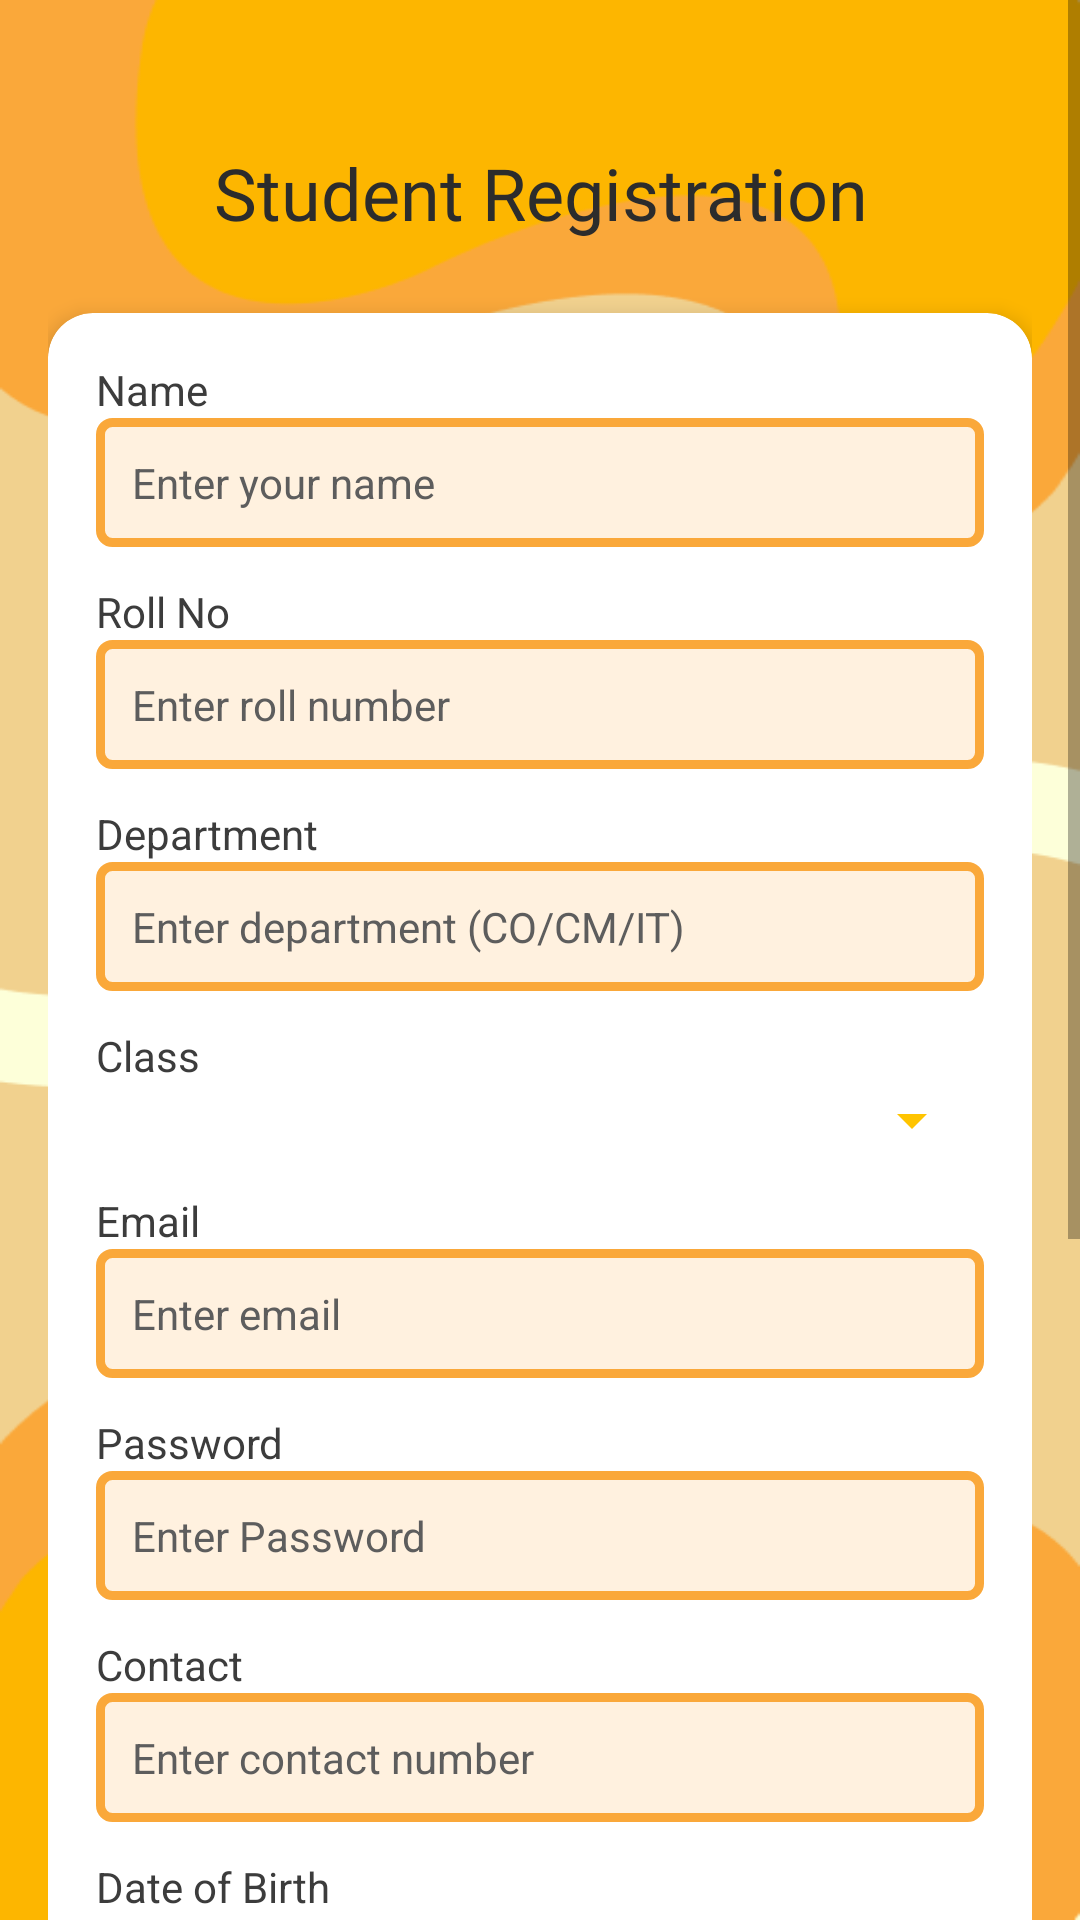

Produce the Android XML layout that renders to this screen, including the resource entries it uses.
<!-- AndroidManifest.xml: application theme Theme.AttendanceSuite -->
<!-- res/layout/activity_student_onboard.xml -->
<ScrollView xmlns:android="http://schemas.android.com/apk/res/android"
    xmlns:app="http://schemas.android.com/apk/res-auto"
    android:layout_width="match_parent"
    android:layout_height="match_parent"
    android:fillViewport="true"
    android:background="@drawable/top_bottom_bg_dark">

    <LinearLayout
        android:layout_width="match_parent"
        android:layout_height="wrap_content"
        android:orientation="vertical"
        android:padding="16dp">

        <Button
            android:id="@+id/registerBtn"
            android:layout_width="match_parent"
            android:layout_height="wrap_content"
            android:text="debug"
            android:visibility="gone" />

        <TextView
            android:id="@+id/textViewTitle"
            android:layout_width="match_parent"
            android:layout_height="wrap_content"
            android:layout_marginTop="32dp"
            android:fontFamily="@font/poppins_bold"
            android:text="Student Registration"
            android:textAlignment="center"
            android:textColor="@color/text_black"
            android:textSize="24sp" />

        <androidx.cardview.widget.CardView
            android:layout_width="match_parent"
            android:layout_height="wrap_content"
            android:layout_marginTop="24dp"
            android:layout_marginBottom="100dp"
            app:cardBackgroundColor="@color/white"
            app:cardCornerRadius="15dp"
            app:cardElevation="4dp">

            <LinearLayout
                android:layout_width="match_parent"
                android:layout_height="wrap_content"
                android:orientation="vertical"
                android:padding="16dp">

                
                <TextView
                    android:layout_width="match_parent"
                    android:layout_height="wrap_content"
                    android:text="Name"
                    android:textColor="#3C3C3C" />

                <EditText
                    android:id="@+id/etStudentName"
                    android:layout_width="match_parent"
                    android:layout_height="wrap_content"
                    android:layout_marginBottom="12dp"
                    android:background="@drawable/input_bg_style"
                    android:hint="Enter your name"
                    android:inputType="textPersonName"
                    android:padding="12dp"
                    android:textColor="@color/text_black"
                    android:textColorHint="#5D5D5D"
                    android:textSize="14sp" />

                
                <TextView
                    android:layout_width="match_parent"
                    android:layout_height="wrap_content"
                    android:text="Roll No"
                    android:textColor="#3C3C3C" />

                <EditText
                    android:id="@+id/etRollNo"
                    android:layout_width="match_parent"
                    android:layout_height="wrap_content"
                    android:layout_marginBottom="12dp"
                    android:background="@drawable/input_bg_style"
                    android:hint="Enter roll number"
                    android:inputType="number"
                    android:padding="12dp"
                    android:textColor="@color/text_black"
                    android:textColorHint="#5D5D5D"
                    android:textSize="14sp" />

                
                <TextView
                    android:layout_width="match_parent"
                    android:layout_height="wrap_content"
                    android:text="Department"
                    android:textColor="#3C3C3C" />

                <EditText
                    android:id="@+id/etDepartment"
                    android:layout_width="match_parent"
                    android:layout_height="wrap_content"
                    android:layout_marginBottom="12dp"
                    android:background="@drawable/input_bg_style"
                    android:hint="Enter department (CO/CM/IT)"
                    android:inputType="text"
                    android:padding="12dp"
                    android:textColor="@color/text_black"
                    android:textColorHint="#5D5D5D"
                    android:textSize="14sp" />

                
                <TextView
                    android:layout_width="match_parent"
                    android:layout_height="wrap_content"
                    android:text="Class"
                    android:textColor="#3C3C3C" />

                <Spinner
                    android:id="@+id/spinnerClass"
                    android:layout_width="match_parent"
                    android:layout_height="wrap_content"
                    android:layout_marginBottom="12dp"
                    android:backgroundTint="#FFC400" />

                
                <TextView
                    android:layout_width="match_parent"
                    android:layout_height="wrap_content"
                    android:text="Email"
                    android:textColor="#3C3C3C" />

                <EditText
                    android:id="@+id/etEmail"
                    android:layout_width="match_parent"
                    android:layout_height="wrap_content"
                    android:layout_marginBottom="12dp"
                    android:background="@drawable/input_bg_style"
                    android:hint="Enter email"
                    android:inputType="textEmailAddress"
                    android:padding="12dp"
                    android:textColor="@color/text_black"
                    android:textColorHint="#5D5D5D"
                    android:textSize="14sp" />
                <TextView
                    android:layout_width="match_parent"
                    android:layout_height="wrap_content"
                    android:text="Password"
                    android:textColor="#3C3C3C" />

                <EditText
                    android:id="@+id/etPassword"
                    android:layout_width="match_parent"
                    android:layout_height="wrap_content"
                    android:layout_marginBottom="12dp"
                    android:background="@drawable/input_bg_style"
                    android:hint="Enter Password"
                    android:inputType="textEmailAddress"
                    android:padding="12dp"
                    android:textColor="@color/text_black"
                    android:textColorHint="#5D5D5D"
                    android:textSize="14sp" />



                
                <TextView
                    android:layout_width="match_parent"
                    android:layout_height="wrap_content"
                    android:text="Contact"
                    android:textColor="#3C3C3C" />

                <EditText
                    android:id="@+id/etContact"
                    android:layout_width="match_parent"
                    android:layout_height="wrap_content"
                    android:layout_marginBottom="12dp"
                    android:background="@drawable/input_bg_style"
                    android:hint="Enter contact number"
                    android:inputType="phone"
                    android:padding="12dp"
                    android:textColor="@color/text_black"
                    android:textColorHint="#5D5D5D"
                    android:textSize="14sp" />

                
                <TextView
                    android:layout_width="match_parent"
                    android:layout_height="wrap_content"
                    android:text="Date of Birth"
                    android:textColor="#3C3C3C" />

                <Button
                    android:id="@+id/etDOB"
                    android:layout_width="match_parent"
                    android:layout_height="wrap_content"
                    android:text="Select Date" />

                
                <TextView
                    android:layout_width="match_parent"
                    android:layout_height="wrap_content"
                    android:text="Address"
                    android:textColor="#3C3C3C" />

                <EditText
                    android:id="@+id/etAddress"
                    android:layout_width="match_parent"
                    android:layout_height="wrap_content"
                    android:layout_marginBottom="16dp"
                    android:background="@drawable/input_bg_style"
                    android:hint="Enter address"
                    android:inputType="textMultiLine"
                    android:padding="12dp"
                    android:textColor="@color/text_black"
                    android:textColorHint="#5D5D5D"
                    android:textSize="14sp" />

                
                <LinearLayout
                    android:layout_width="match_parent"
                    android:layout_height="wrap_content"
                    android:orientation="horizontal">

                    <TextView
                        android:id="@+id/textView16"
                        android:layout_width="wrap_content"
                        android:layout_height="wrap_content"
                        android:text="Already registered?"
                        android:textColor="@color/black"
                        android:textSize="18sp" />

                    <TextView
                        android:id="@+id/login"
                        android:layout_width="wrap_content"
                        android:layout_height="wrap_content"
                        android:layout_weight="1"
                        android:text="  Login here"
                        android:textColor="#FF9800"
                        android:textSize="18sp"
                        android:textStyle="bold" />
                </LinearLayout>

                <Button
                    android:id="@+id/btnRegister"
                    android:layout_width="match_parent"
                    android:layout_height="wrap_content"
                    android:layout_marginTop="16dp"
                    android:backgroundTint="@color/purple_500"
                    android:padding="12dp"
                    android:text="Register"
                    android:textColor="@android:color/white" />
            </LinearLayout>
        </androidx.cardview.widget.CardView>
    </LinearLayout>
</ScrollView>
<!-- resources referenced by this layout -->
<resources>
  <color name="black">#FF000000</color>
  <color name="purple_500">#EECE00</color>
  <color name="text_black">#2C2C2C</color>
  <color name="white">#FFFFFFFF</color>
  <!-- drawable input_bg_style (drawable) -->
  <?xml version="1.0" encoding="utf-8"?>
  <shape xmlns:android="http://schemas.android.com/apk/res/android">
      
      <solid android:color="#FFF1DF" />
  
      
      <stroke
          android:width="3dp"
          android:color="#FAA83A" />
  
      
      <corners android:radius="4dp" />
  </shape>
  <!-- drawable top_bottom_bg_dark: png bitmap (drawable, 18272 bytes) -->
  <style name="Theme.AttendanceSuite" parent="Theme.MaterialComponents.DayNight.DarkActionBar">
          
          <item name="colorPrimary">@color/purple_500</item>
          <item name="colorPrimaryVariant">@color/purple_700</item>
          <item name="colorOnPrimary">@color/white</item>
          
          <item name="colorSecondary">@color/teal_200</item>
          <item name="colorSecondaryVariant">@color/teal_700</item>
          <item name="colorOnSecondary">@color/black</item>
          
          <item name="android:statusBarColor">?attr/colorPrimaryVariant</item>
          
      </style>
  <color name="purple_700">#B38300</color>
  <color name="teal_200">#FF03DAC5</color>
  <color name="teal_700">#FF018786</color>
</resources>
